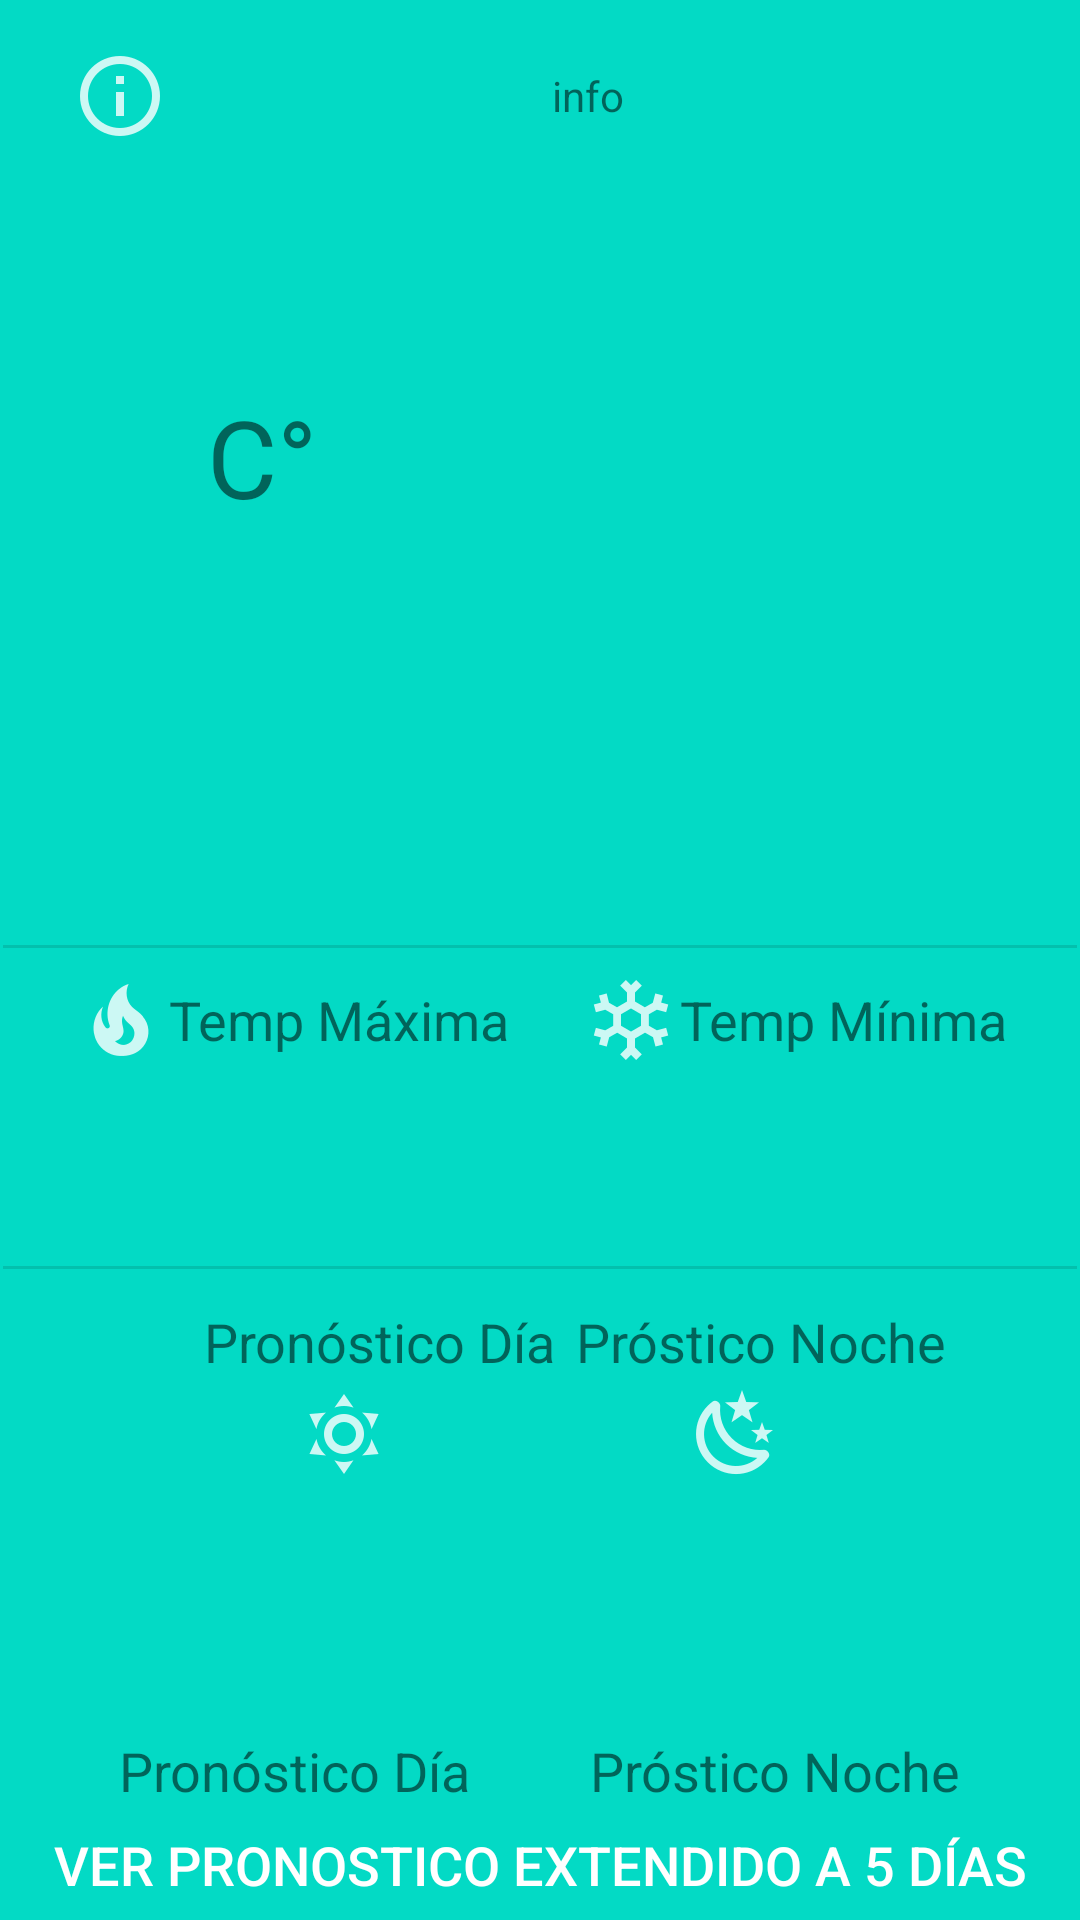

This screen was rendered from an Android layout file. Write that file and the resources it references.
<!-- AndroidManifest.xml: activity theme SplashTheme -->
<!-- res/layout/activity_main.xml -->
<?xml version="1.0" encoding="utf-8"?>
<androidx.constraintlayout.widget.ConstraintLayout xmlns:android="http://schemas.android.com/apk/res/android"
    xmlns:app="http://schemas.android.com/apk/res-auto"
    xmlns:tools="http://schemas.android.com/tools"
    android:layout_width="match_parent"
    android:layout_height="match_parent"
    android:background="@color/colorAccent"
    tools:context=".MainActivity">

    <ImageView
        android:id="@+id/imageView"
        android:layout_width="153dp"
        android:layout_height="131dp"
        android:layout_marginTop="80dp"
        android:contentDescription="@string/pronosticodia"
        app:layout_constraintEnd_toEndOf="parent"
        app:layout_constraintHorizontal_bias="0.5"
        app:layout_constraintStart_toEndOf="@+id/temp"
        app:layout_constraintTop_toBottomOf="@+id/idInfoDia"
        app:srcCompat="@drawable/weather_icon" />

    <androidx.constraintlayout.widget.Barrier
        android:id="@+id/barrier2"
        android:layout_width="wrap_content"
        android:layout_height="wrap_content"
        app:barrierDirection="top"
        tools:layout_editor_absoluteY="731dp" />

    <TextView
        android:id="@+id/temp"
        android:layout_width="wrap_content"
        android:layout_height="wrap_content"
        android:layout_marginBottom="54dp"
        android:textColor="@color/colorWhite"
        android:textSize="100sp"
        app:layout_constraintBottom_toTopOf="@+id/divider"
        app:layout_constraintEnd_toStartOf="@+id/imageView"
        app:layout_constraintStart_toStartOf="parent" />

    <TextView
        android:id="@+id/unidad"
        android:layout_width="wrap_content"
        android:layout_height="wrap_content"
        android:text="@string/unidad"
        android:textColor="@color/colorWhite"
        android:textSize="36sp"
        app:layout_constraintBottom_toBottomOf="@+id/temp"
        app:layout_constraintStart_toEndOf="@+id/temp"
        app:layout_constraintTop_toTopOf="@+id/temp"
        app:layout_constraintVertical_bias="0.0" />

    <TextView
        android:id="@+id/tempMinText"
        android:layout_width="wrap_content"
        android:layout_height="wrap_content"
        android:layout_marginTop="324dp"
        android:drawableStart="@drawable/ic_fire"
        android:gravity="center"
        android:text="@string/tempMaxima"
        android:textColor="@color/colorWhite"
        android:textSize="18sp"
        app:layout_constraintEnd_toStartOf="@+id/temMaxText"
        app:layout_constraintHorizontal_bias="0.5"
        app:layout_constraintStart_toStartOf="parent"
        app:layout_constraintTop_toTopOf="parent" />

    <TextView
        android:id="@+id/temMaxText"
        android:layout_width="wrap_content"
        android:layout_height="wrap_content"
        android:layout_marginTop="8dp"
        android:drawableStart="@drawable/ic_snowflake"
        android:gravity="center"
        android:text="@string/tempMinina"
        android:textColor="@color/colorWhite"
        android:textSize="18sp"
        app:layout_constraintEnd_toEndOf="parent"
        app:layout_constraintHorizontal_bias="0.5"
        app:layout_constraintStart_toEndOf="@+id/tempMinText"
        app:layout_constraintTop_toBottomOf="@+id/divider" />

    <TextView
        android:id="@+id/idInfoDia"
        android:layout_width="match_parent"
        android:layout_height="wrap_content"
        android:layout_marginStart="24dp"
        android:layout_marginTop="16dp"
        android:layout_marginEnd="24dp"
        android:drawableStart="@drawable/ic_information_outline"
        android:gravity="center"
        android:text="@string/info"
        android:textColor="@color/colorWhite"
        app:layout_constraintEnd_toEndOf="parent"
        app:layout_constraintHorizontal_bias="0.0"
        app:layout_constraintStart_toStartOf="parent"
        app:layout_constraintTop_toTopOf="parent" />

    <TextView
        android:id="@+id/tempMax"
        android:layout_width="wrap_content"
        android:layout_height="wrap_content"
        android:layout_marginTop="16dp"
        android:textColor="@color/colorWhite"
        android:textSize="22sp"
        app:layout_constraintEnd_toStartOf="@+id/tempMin"
        app:layout_constraintHorizontal_bias="0.5"
        app:layout_constraintStart_toStartOf="parent"
        app:layout_constraintTop_toBottomOf="@+id/tempMinText" />

    <TextView
        android:id="@+id/tempMin"
        android:layout_width="wrap_content"
        android:layout_height="wrap_content"
        android:layout_marginTop="16dp"
        android:textColor="@color/colorWhite"
        android:textSize="22sp"
        app:layout_constraintEnd_toEndOf="parent"
        app:layout_constraintHorizontal_bias="0.5"
        app:layout_constraintStart_toEndOf="@+id/tempMax"
        app:layout_constraintTop_toBottomOf="@+id/temMaxText" />

    <ImageView
        android:id="@+id/imgpronostNoche"
        android:layout_width="60dp"
        android:layout_height="60dp"
        android:layout_marginTop="12dp"
        android:contentDescription="@string/pronosticodia"
        app:layout_constraintEnd_toEndOf="parent"
        app:layout_constraintHorizontal_bias="0.5"
        app:layout_constraintStart_toEndOf="@+id/imgpronostDia"
        app:layout_constraintTop_toBottomOf="@+id/imageView5"
        app:srcCompat="@drawable/weather_icon" />

    <ImageView
        android:id="@+id/imgpronostDia"
        android:layout_width="60dp"
        android:layout_height="60dp"
        android:layout_marginTop="12dp"
        android:contentDescription="@string/pronosticodia"
        app:layout_constraintEnd_toStartOf="@+id/imgpronostNoche"
        app:layout_constraintHorizontal_bias="0.5"
        app:layout_constraintStart_toStartOf="parent"
        app:layout_constraintTop_toBottomOf="@+id/imageView4"
        app:srcCompat="@drawable/weather_icon" />

    <TextView
        android:id="@+id/pronostDia"
        android:layout_width="wrap_content"
        android:layout_height="wrap_content"
        android:layout_marginTop="12dp"
        android:text="@string/day"
        android:textColor="@color/colorWhite"
        android:textSize="18sp"
        app:layout_constraintEnd_toStartOf="@+id/pronostNoche"
        app:layout_constraintHorizontal_bias="0.5"
        app:layout_constraintStart_toStartOf="parent"
        app:layout_constraintTop_toBottomOf="@+id/imgpronostDia" />

    <TextView
        android:id="@+id/pronostNoche"
        android:layout_width="wrap_content"
        android:layout_height="wrap_content"
        android:layout_marginTop="12dp"
        android:text="@string/night"
        android:textColor="@color/colorWhite"
        android:textSize="18sp"
        app:layout_constraintEnd_toEndOf="parent"
        app:layout_constraintHorizontal_bias="0.5"
        app:layout_constraintStart_toEndOf="@+id/pronostDia"
        app:layout_constraintTop_toBottomOf="@+id/imgpronostNoche" />

    <ImageView
        android:id="@+id/imageView4"
        android:layout_width="wrap_content"
        android:layout_height="wrap_content"
        android:layout_marginTop="39dp"
        android:layout_marginBottom="12dp"
        android:contentDescription="@android:string/dialog_alert_title"
        app:layout_constraintBottom_toTopOf="@+id/imgpronostDia"
        app:layout_constraintEnd_toStartOf="@+id/imageView5"
        app:layout_constraintHorizontal_bias="0.5"
        app:layout_constraintStart_toStartOf="parent"
        app:layout_constraintTop_toBottomOf="@+id/divider2"
        app:srcCompat="@drawable/ic_weather_sunny" />

    <ImageView
        android:id="@+id/imageView5"
        android:layout_width="wrap_content"
        android:layout_height="wrap_content"
        android:layout_marginTop="39dp"
        android:layout_marginBottom="12dp"
        android:contentDescription="@android:string/dialog_alert_title"
        app:layout_constraintBottom_toTopOf="@+id/imgpronostNoche"
        app:layout_constraintEnd_toEndOf="parent"
        app:layout_constraintHorizontal_bias="0.5"
        app:layout_constraintStart_toEndOf="@+id/imageView4"
        app:layout_constraintTop_toBottomOf="@+id/divider2"
        app:srcCompat="@drawable/ic_weather_night" />

    <Button
        android:id="@+id/btnDays"
        style="@android:style/Widget.DeviceDefault.Button.Borderless"
        android:layout_width="0dp"
        android:layout_height="wrap_content"
        android:padding="15dp"
        android:text="@string/pronosticoExtendido"
        android:textColor="#FFFFFF"
        android:textSize="18sp"
        app:layout_constraintBottom_toBottomOf="parent"
        app:layout_constraintEnd_toEndOf="parent"
        app:layout_constraintHorizontal_bias="0.0"
        app:layout_constraintStart_toStartOf="parent"
        app:layout_constraintTop_toBottomOf="@+id/pronostDia"
        app:layout_constraintVertical_bias="0.486" />

    <View
        android:id="@+id/divider2"
        android:layout_width="0dp"
        android:layout_height="1dp"
        android:layout_marginStart="1dp"
        android:layout_marginTop="66dp"
        android:layout_marginEnd="1dp"
        android:background="?android:attr/listDivider"
        app:layout_constraintEnd_toEndOf="parent"
        app:layout_constraintStart_toStartOf="parent"
        app:layout_constraintTop_toBottomOf="@+id/tempMinText" />

    <View
        android:id="@+id/divider"
        android:layout_width="0dp"
        android:layout_height="1dp"
        android:layout_marginStart="1dp"
        android:layout_marginEnd="1dp"
        android:layout_marginBottom="8dp"
        android:background="?android:attr/listDivider"
        app:layout_constraintBottom_toTopOf="@+id/tempMinText"
        app:layout_constraintEnd_toEndOf="parent"
        app:layout_constraintStart_toStartOf="parent" />

    <TextView
        android:id="@+id/textView2"
        android:layout_width="wrap_content"
        android:layout_height="wrap_content"
        android:layout_marginStart="68dp"
        android:layout_marginTop="12dp"
        android:text="@string/day"
        android:textSize="18sp"
        app:layout_constraintStart_toStartOf="parent"
        app:layout_constraintTop_toBottomOf="@+id/divider2" />

    <TextView
        android:id="@+id/textView3"
        android:layout_width="wrap_content"
        android:layout_height="wrap_content"
        android:layout_marginStart="92dp"
        android:layout_marginTop="12dp"
        android:layout_marginEnd="70dp"
        android:text="@string/night"
        android:textSize="18sp"
        app:layout_constraintEnd_toEndOf="parent"
        app:layout_constraintHorizontal_bias="0.771"
        app:layout_constraintStart_toEndOf="@+id/textView2"
        app:layout_constraintTop_toBottomOf="@+id/divider2" />

</androidx.constraintlayout.widget.ConstraintLayout>
<!-- resources referenced by this layout -->
<resources>
  <!-- drawable ic_fire: png bitmap (drawable-hdpi, 1096 bytes) -->
  <!-- drawable ic_information_outline: png bitmap (drawable-hdpi, 1318 bytes) -->
  <!-- drawable ic_snowflake: png bitmap (drawable-hdpi, 1360 bytes) -->
  <!-- drawable ic_weather_night: png bitmap (drawable-hdpi, 1611 bytes) -->
  <!-- drawable ic_weather_sunny: png bitmap (drawable-hdpi, 1334 bytes) -->
  <string name="day">Pronóstico Día</string>
  <string name="info">info</string>
  <string name="night">Próstico Noche</string>
  <string name="pronosticoExtendido">Ver pronostico extendido a 5 días</string>
  <string name="pronosticodia">Pronóstico del día</string>
  <string name="tempMaxima">Temp Máxima</string>
  <string name="tempMinina">Temp Mínima</string>
  <string name="unidad">C°</string>
  <style name="SplashTheme" parent="AppTheme">
          <item name="android:windowBackground">@drawable/splashscreen</item>
      </style>
  <style name="AppTheme" parent="Theme.AppCompat.Light.DarkActionBar">
          
          <item name="colorPrimary">@color/colorPrimary</item>
          <item name="colorPrimaryDark">@color/colorPrimaryDark</item>
          <item name="colorAccent">@color/colorAccent</item>
      </style>
  <!-- drawable splashscreen (drawable) -->
  <?xml version="1.0" encoding="utf-8"?>
  <layer-list xmlns:android="http://schemas.android.com/apk/res/android">
  <item android:drawable="@color/colorAccent"></item>
      <item>
          <bitmap android:src="@drawable/weather_icon"
              android:gravity="center"/>
      </item>
  </layer-list>
  <!-- not gathered from this repository: default colours our renderer supplied (Android Studio template values) -->
  <color name="colorPrimary">#FF6200EE</color>
  <color name="colorPrimaryDark">#FF3700B3</color>
  <color name="colorAccent">#FF03DAC5</color>
</resources>
